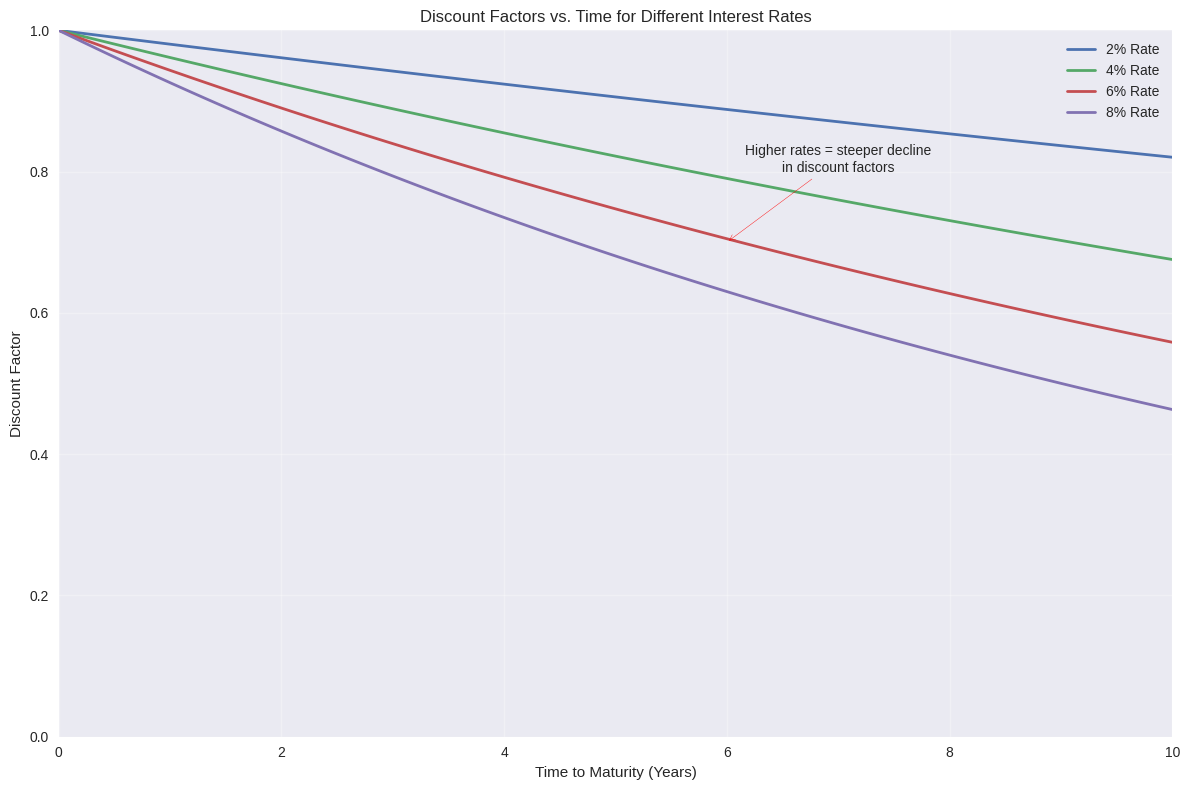
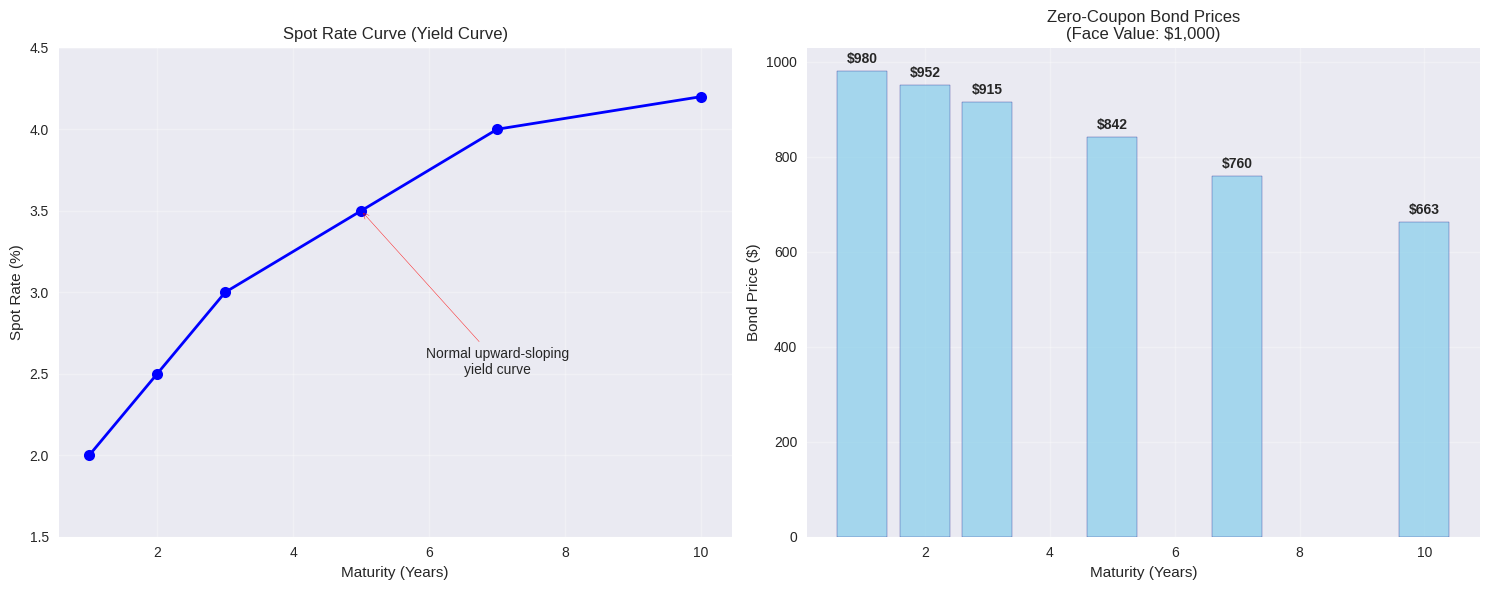
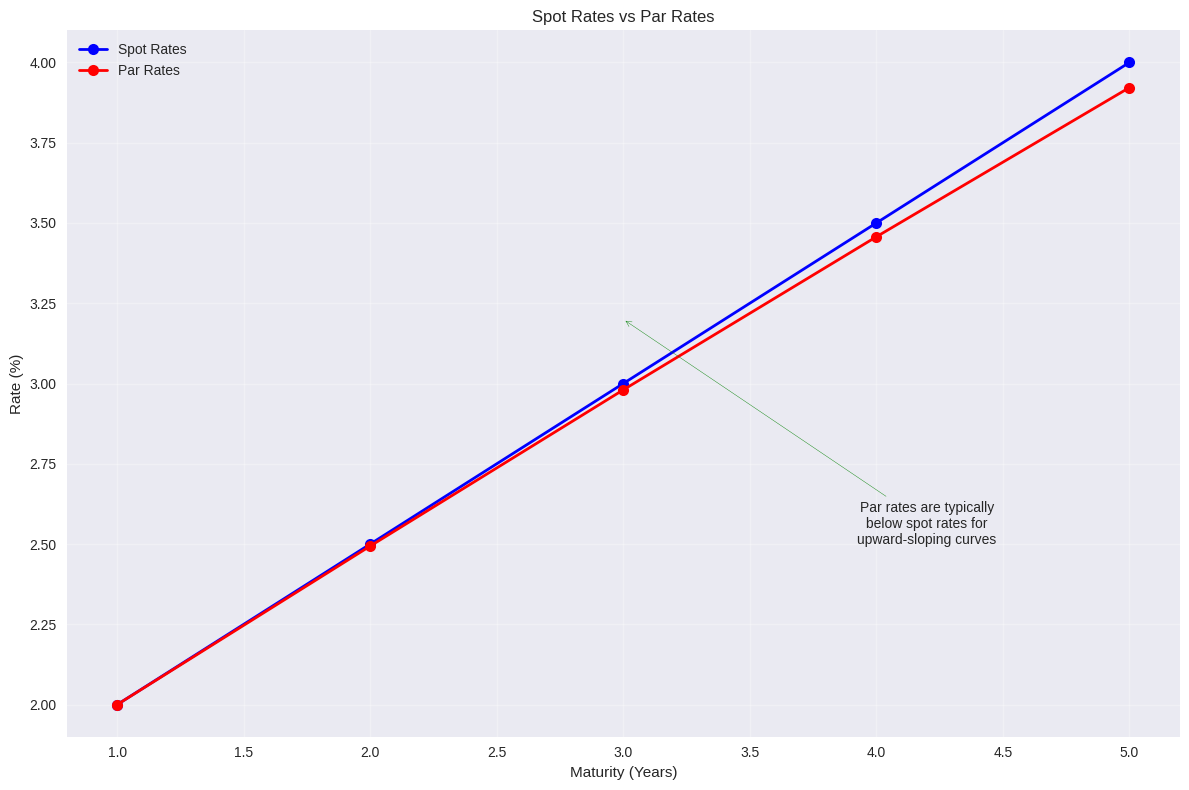
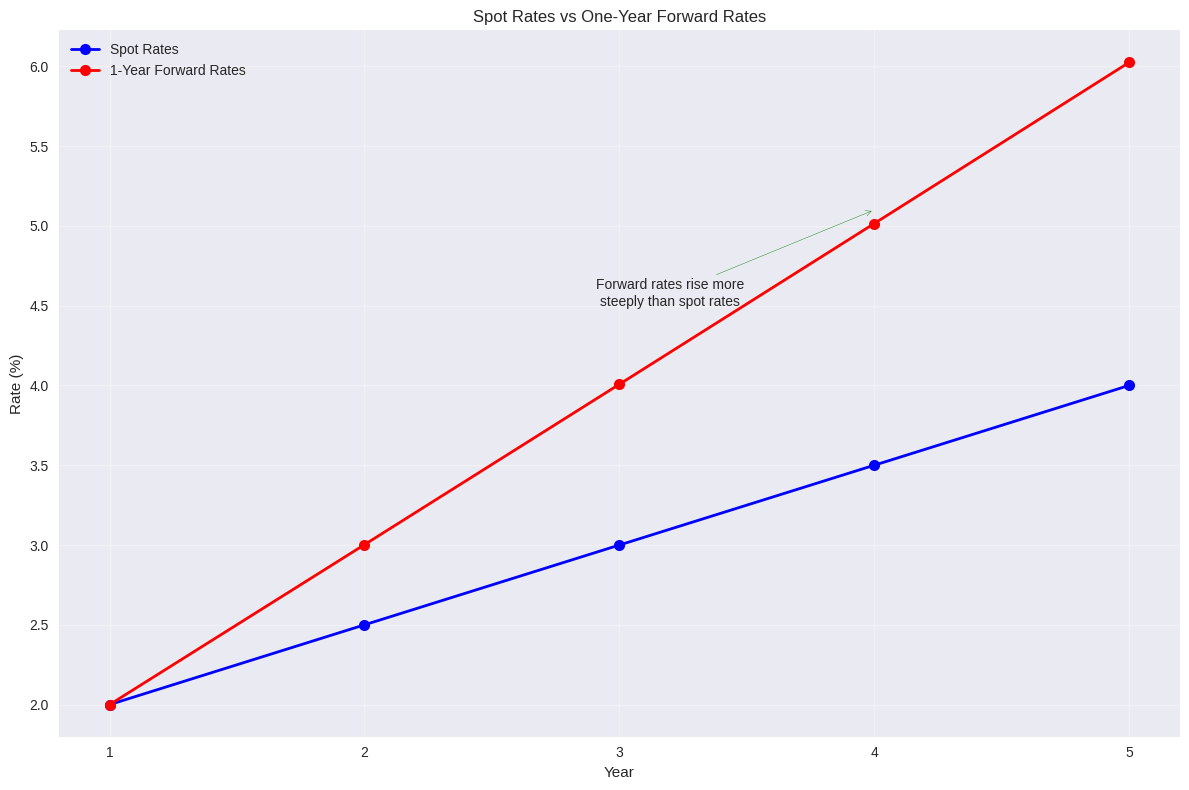
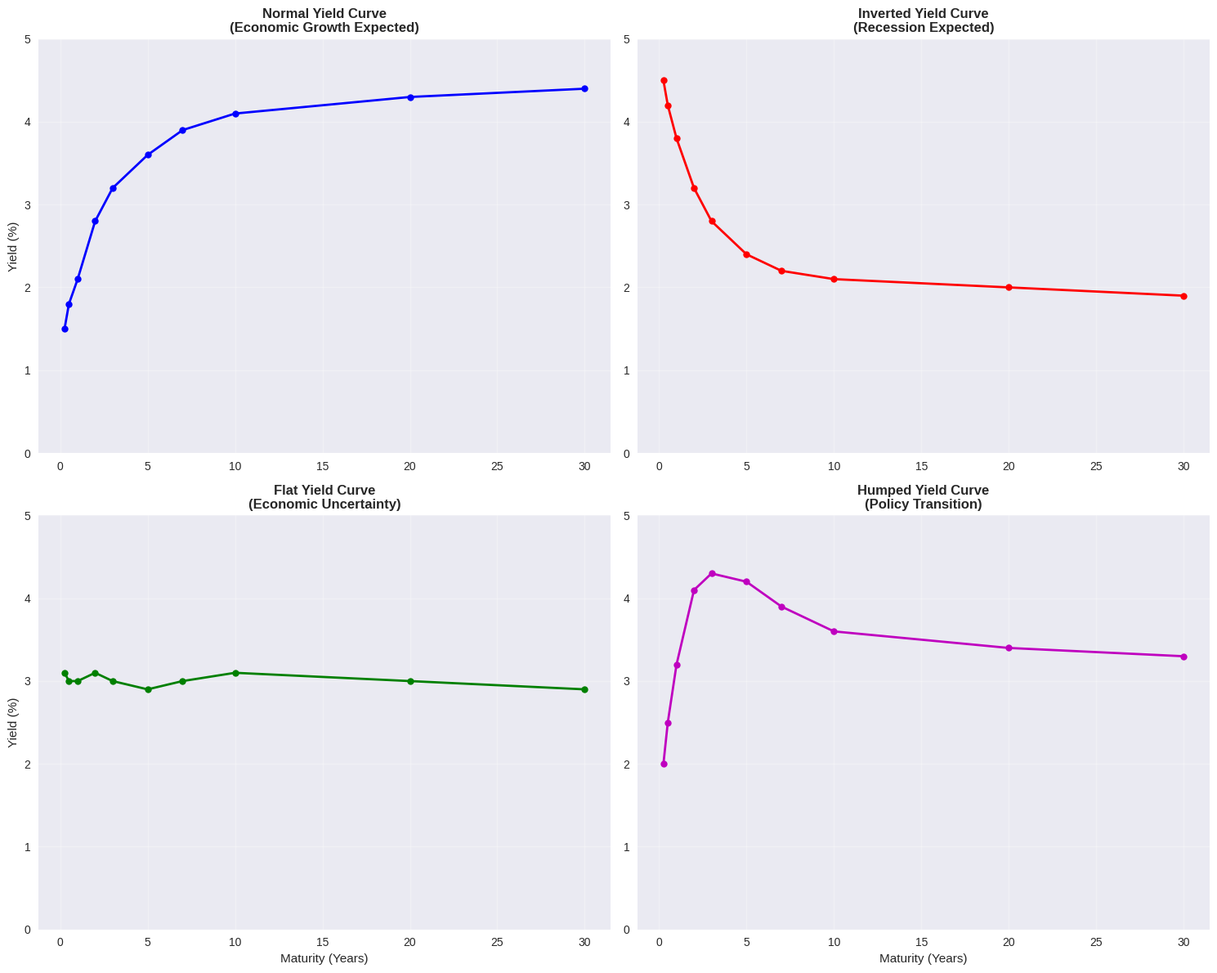
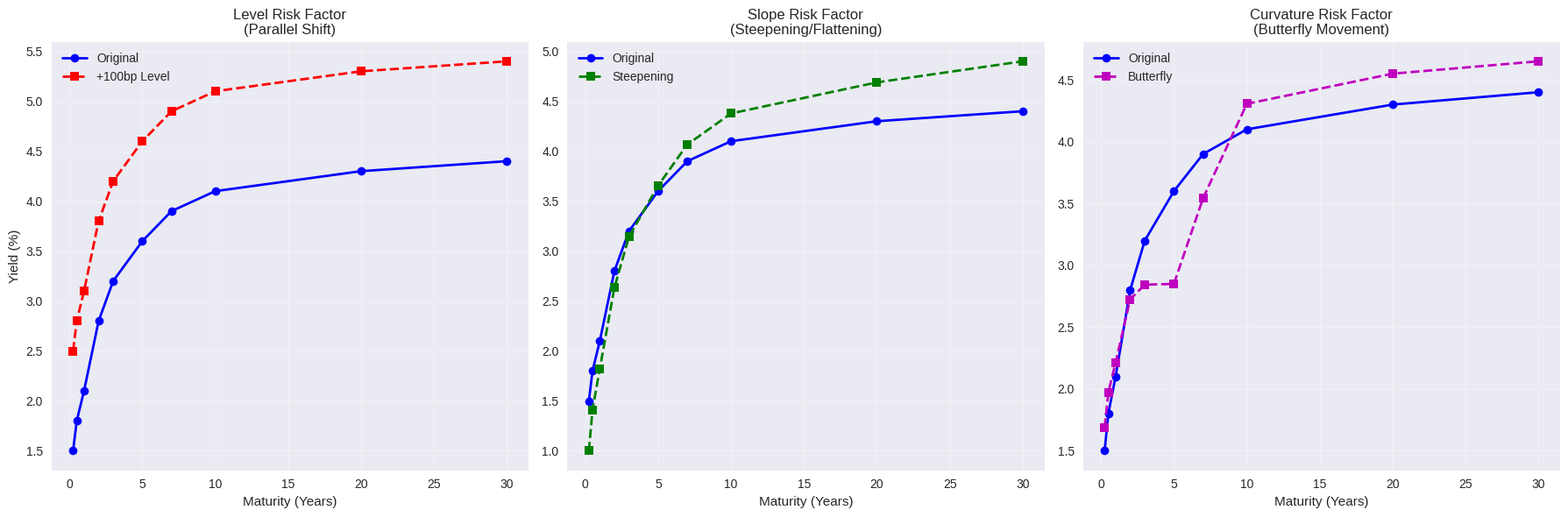
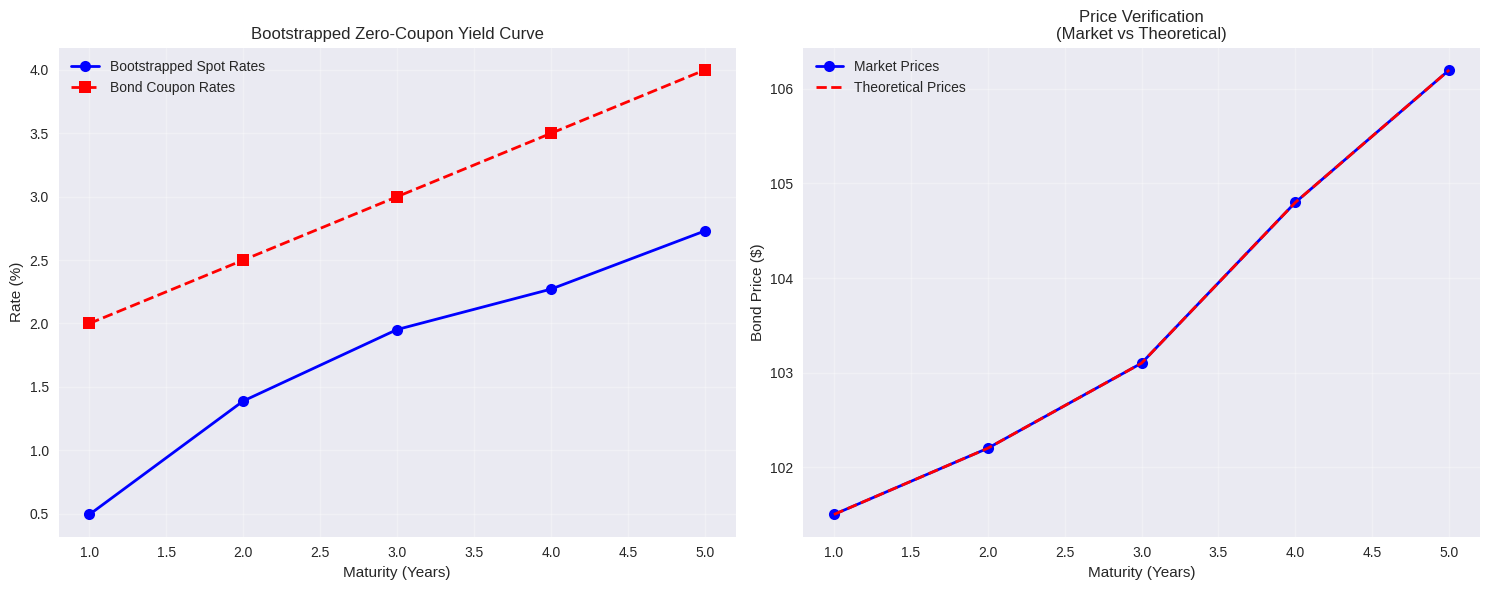
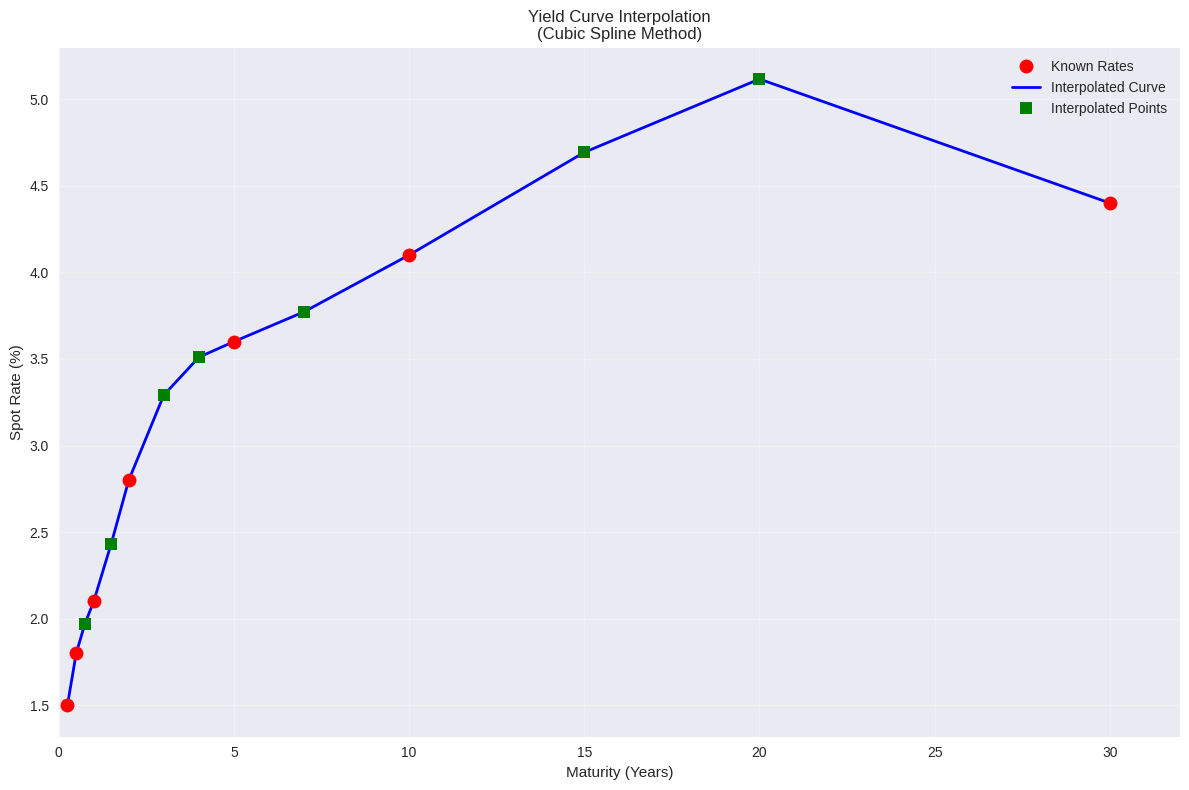

Python code for these plots, in order:
## Import necessary libraries
import numpy as np
import pandas as pd
import matplotlib.pyplot as plt
from scipy.optimize import newton
import warnings
warnings.filterwarnings('ignore')

# Set matplotlib style
plt.style.use('seaborn-v0_8')
plt.rcParams['figure.figsize'] = (12, 8)
plt.rcParams['font.size'] = 10

def discount_factor(rate, time):
    """
    Calculate discount factor given interest rate and time
    
    Parameters:
    rate (float): Annual interest rate (as decimal, e.g., 0.05 for 5%)
    time (float): Time to maturity in years
    
    Returns:
    float: Discount factor
    """
    return 1 / ((1 + rate) ** time)

# Example: Calculate discount factors for different time periods
rate = 0.04  # 4% annual rate
times = np.array([0.5, 1, 2, 3, 5, 7, 10])
discount_factors = [discount_factor(rate, t) for t in times]

# Create a DataFrame for better visualization
df_example = pd.DataFrame({
    'Time (Years)': times,
    'Discount Factor': discount_factors,
    'Present Value of $100': [df * 100 for df in discount_factors]
})

print("Discount Factors at 4% Annual Rate:")
print(df_example.round(4))

# Visualize how discount factors change with time for different interest rates
time_range = np.linspace(0, 10, 100)
rates = [0.02, 0.04, 0.06, 0.08]

plt.figure(figsize=(12, 8))
for rate in rates:
    dfs = [discount_factor(rate, t) for t in time_range]
    plt.plot(time_range, dfs, label=f'{rate*100:.0f}% Rate', linewidth=2)

plt.xlabel('Time to Maturity (Years)')
plt.ylabel('Discount Factor')
plt.title('Discount Factors vs. Time for Different Interest Rates')
plt.legend()
plt.grid(True, alpha=0.3)
plt.xlim(0, 10)
plt.ylim(0, 1)

# Add annotations
plt.annotate('Higher rates = steeper decline\nin discount factors', 
             xy=(6, 0.7), xytext=(7, 0.8),
             arrowprops=dict(arrowstyle='->', color='red'),
             fontsize=10, ha='center')

plt.tight_layout()
plt.show()

print("\nKey Insight: Higher interest rates lead to lower discount factors (steeper decline).")
print("This reflects the higher opportunity cost of money when rates are higher.")

def spot_rate_from_discount_factor(discount_factor, time):
    """
    Calculate spot rate from discount factor
    
    Parameters:
    discount_factor (float): Discount factor
    time (float): Time to maturity in years
    
    Returns:
    float: Spot rate (as decimal)
    """
    return (1 / discount_factor) ** (1 / time) - 1

def zero_coupon_bond_price(face_value, spot_rate, time):
    """
    Calculate zero-coupon bond price
    
    Parameters:
    face_value (float): Face value of the bond
    spot_rate (float): Spot rate (as decimal)
    time (float): Time to maturity in years
    
    Returns:
    float: Current price of the bond
    """
    return face_value / ((1 + spot_rate) ** time)

# Example: Zero-coupon bond pricing
face_value = 1000  # $1,000 face value
maturities = np.array([1, 2, 3, 5, 7, 10])
spot_rates = np.array([0.02, 0.025, 0.03, 0.035, 0.04, 0.042])  # Typical upward-sloping yield curve

bond_prices = [zero_coupon_bond_price(face_value, rate, maturity) 
               for rate, maturity in zip(spot_rates, maturities)]

zero_bond_data = pd.DataFrame({
    'Maturity (Years)': maturities,
    'Spot Rate (%)': spot_rates * 100,
    'Bond Price ($)': bond_prices,
    'Discount to Par (%)': [(face_value - price) / face_value * 100 for price in bond_prices]
})

print("Zero-Coupon Bond Pricing Example:")
print(f"Face Value: ${face_value:,}")
print(zero_bond_data.round(2))

# Visualize the spot rate curve (yield curve)
fig, (ax1, ax2) = plt.subplots(1, 2, figsize=(15, 6))

# Left plot: Spot rate curve
ax1.plot(maturities, spot_rates * 100, 'bo-', linewidth=2, markersize=8)
ax1.set_xlabel('Maturity (Years)')
ax1.set_ylabel('Spot Rate (%)')
ax1.set_title('Spot Rate Curve (Yield Curve)')
ax1.grid(True, alpha=0.3)
ax1.set_ylim(1.5, 4.5)

# Add curve shape annotation
ax1.annotate('Normal upward-sloping\nyield curve', 
             xy=(5, 3.5), xytext=(7, 2.5),
             arrowprops=dict(arrowstyle='->', color='red'),
             fontsize=10, ha='center')

# Right plot: Zero-coupon bond prices
ax2.bar(maturities, bond_prices, alpha=0.7, color='skyblue', edgecolor='navy')
ax2.set_xlabel('Maturity (Years)')
ax2.set_ylabel('Bond Price ($)')
ax2.set_title('Zero-Coupon Bond Prices\n(Face Value: $1,000)')
ax2.grid(True, alpha=0.3)

# Add price labels on bars
for i, (maturity, price) in enumerate(zip(maturities, bond_prices)):
    ax2.text(maturity, price + 10, f'${price:.0f}', ha='center', va='bottom', fontweight='bold')

plt.tight_layout()
plt.show()

print("\nKey Insights:")
print("1. Longer maturity bonds trade at deeper discounts to par")
print("2. The upward-sloping yield curve reflects higher rates for longer maturities")
print("3. Zero-coupon bonds are always priced below par (except at maturity)")

def calculate_par_rate(spot_rates, maturities, target_maturity):
    """
    Calculate par rate for a given maturity using spot rates
    
    Parameters:
    spot_rates (array): Array of spot rates for each year
    maturities (array): Array of maturities corresponding to spot rates
    target_maturity (int): Maturity for which to calculate par rate
    
    Returns:
    float: Par rate (as decimal)
    """
    # Get spot rates up to target maturity
    relevant_spots = spot_rates[:target_maturity]
    relevant_maturities = maturities[:target_maturity]
    
    # Calculate discount factors
    discount_factors = [discount_factor(rate, mat) for rate, mat in zip(relevant_spots, relevant_maturities)]
    
    # Calculate par rate using formula
    sum_dfs = sum(discount_factors)
    final_df = discount_factors[-1]
    
    par_rate = (1 - final_df) / sum_dfs
    return par_rate

def price_coupon_bond(face_value, coupon_rate, spot_rates, maturities):
    """
    Price a coupon-bearing bond using spot rates
    
    Parameters:
    face_value (float): Face value of bond
    coupon_rate (float): Annual coupon rate (as decimal)
    spot_rates (array): Array of spot rates
    maturities (array): Array of maturities
    
    Returns:
    float: Bond price
    """
    annual_coupon = coupon_rate * face_value
    
    # Present value of coupon payments
    pv_coupons = sum([annual_coupon / ((1 + rate) ** mat) 
                      for rate, mat in zip(spot_rates, maturities)])
    
    # Present value of principal repayment
    pv_principal = face_value / ((1 + spot_rates[-1]) ** maturities[-1])
    
    return pv_coupons + pv_principal

# Calculate par rates for different maturities
maturities_full = np.array([1, 2, 3, 4, 5])
spot_rates_full = np.array([0.02, 0.025, 0.03, 0.035, 0.04])

par_rates = []
for i, maturity in enumerate(maturities_full, 1):
    par_rate = calculate_par_rate(spot_rates_full, maturities_full, i)
    par_rates.append(par_rate)

par_rate_data = pd.DataFrame({
    'Maturity (Years)': maturities_full,
    'Spot Rate (%)': spot_rates_full * 100,
    'Par Rate (%)': [rate * 100 for rate in par_rates]
})

print("Par Rates vs Spot Rates:")
print(par_rate_data.round(3))

# Demonstrate that bonds with par rates trade at par
print("\nVerification: Bonds priced with par rates should trade at exactly $100 (par):")
print("=" * 80)

face_value = 100
for i, (maturity, par_rate) in enumerate(zip(maturities_full, par_rates)):
    # Use spot rates up to this maturity
    relevant_spots = spot_rates_full[:maturity]
    relevant_mats = maturities_full[:maturity]
    
    bond_price = price_coupon_bond(face_value, par_rate, relevant_spots, relevant_mats)
    
    print(f"{maturity}-Year Bond: Par Rate = {par_rate*100:.3f}%, Price = ${bond_price:.6f}")

# Visualize spot rates vs par rates
plt.figure(figsize=(12, 8))
plt.plot(maturities_full, spot_rates_full * 100, 'bo-', label='Spot Rates', linewidth=2, markersize=8)
plt.plot(maturities_full, [rate * 100 for rate in par_rates], 'ro-', label='Par Rates', linewidth=2, markersize=8)

plt.xlabel('Maturity (Years)')
plt.ylabel('Rate (%)')
plt.title('Spot Rates vs Par Rates')
plt.legend()
plt.grid(True, alpha=0.3)

# Add annotation about the relationship
plt.annotate('Par rates are typically\nbelow spot rates for\nupward-sloping curves', 
             xy=(3, 3.2), xytext=(4.2, 2.5),
             arrowprops=dict(arrowstyle='->', color='green'),
             fontsize=10, ha='center')

plt.tight_layout()
plt.show()

print("\nKey Insight: For upward-sloping yield curves, par rates are typically below spot rates.")
print("This is because the coupon payments in early years are discounted at lower rates.")

def calculate_forward_rate(spot_rate_1, maturity_1, spot_rate_2, maturity_2):
    """
    Calculate forward rate between two periods
    
    Parameters:
    spot_rate_1 (float): Spot rate for shorter maturity
    maturity_1 (float): Shorter maturity
    spot_rate_2 (float): Spot rate for longer maturity
    maturity_2 (float): Longer maturity
    
    Returns:
    float: Forward rate (as decimal)
    """
    return ((1 + spot_rate_2) ** maturity_2 / (1 + spot_rate_1) ** maturity_1) ** (1 / (maturity_2 - maturity_1)) - 1

def calculate_one_year_forwards(spot_rates, maturities):
    """
    Calculate one-year forward rates
    
    Parameters:
    spot_rates (array): Array of spot rates
    maturities (array): Array of maturities
    
    Returns:
    array: One-year forward rates
    """
    forwards = [spot_rates[0]]  # First forward is just the 1-year spot rate
    
    for i in range(1, len(spot_rates)):
        forward = calculate_forward_rate(spot_rates[i-1], maturities[i-1], 
                                       spot_rates[i], maturities[i])
        forwards.append(forward)
    
    return np.array(forwards)

# Calculate forward rates using our spot rate curve
forward_rates = calculate_one_year_forwards(spot_rates_full, maturities_full)

forward_data = pd.DataFrame({
    'Period': ['1Y', '1Y1Y', '1Y2Y', '1Y3Y', '1Y4Y'],
    'Description': ['Current 1-year rate', 
                   '1-year rate, 1 year forward',
                   '1-year rate, 2 years forward',
                   '1-year rate, 3 years forward',
                   '1-year rate, 4 years forward'],
    'Spot Rate (%)': spot_rates_full * 100,
    'Forward Rate (%)': forward_rates * 100
})

print("One-Year Forward Rates:")
print(forward_data.round(3))

# Visualize spot rates vs one-year forward rates
plt.figure(figsize=(12, 8))

years = np.arange(1, len(spot_rates_full) + 1)
plt.plot(years, spot_rates_full * 100, 'bo-', label='Spot Rates', linewidth=2, markersize=8)
plt.plot(years, forward_rates * 100, 'ro-', label='1-Year Forward Rates', linewidth=2, markersize=8)

plt.xlabel('Year')
plt.ylabel('Rate (%)')
plt.title('Spot Rates vs One-Year Forward Rates')
plt.legend()
plt.grid(True, alpha=0.3)
plt.xticks(years)

# Add annotations
plt.annotate('Forward rates rise more\nsteeply than spot rates', 
             xy=(4, 5.1), xytext=(3.2, 4.5),
             arrowprops=dict(arrowstyle='->', color='green'),
             fontsize=10, ha='center')

plt.tight_layout()
plt.show()

# Demonstrate forward rate relationship
print("\nForward Rate Verification:")
print("If you invest for 2 years at the 2-year spot rate vs.")
print("investing for 1 year then rolling over at the 1Y1Y forward rate:")
print("\nStrategy 1 (2-year spot):")
strategy1_return = (1 + spot_rates_full[1]) ** 2
print(f"$1 invested at {spot_rates_full[1]*100:.1f}% for 2 years = ${strategy1_return:.6f}")

print("\nStrategy 2 (1-year + 1Y1Y forward):")
strategy2_return = (1 + spot_rates_full[0]) * (1 + forward_rates[1])
print(f"$1 at {spot_rates_full[0]*100:.1f}% for 1 year, then at {forward_rates[1]*100:.2f}% for 1 year = ${strategy2_return:.6f}")

print(f"\nDifference: ${abs(strategy1_return - strategy2_return):.10f} (should be approximately zero)")

# Create examples of different yield curve shapes
maturities_curve = np.array([0.25, 0.5, 1, 2, 3, 5, 7, 10, 20, 30])

# Normal yield curve (current economic expansion)
normal_curve = np.array([1.5, 1.8, 2.1, 2.8, 3.2, 3.6, 3.9, 4.1, 4.3, 4.4])

# Inverted yield curve (recession expectations)
inverted_curve = np.array([4.5, 4.2, 3.8, 3.2, 2.8, 2.4, 2.2, 2.1, 2.0, 1.9])

# Flat yield curve (economic uncertainty)
flat_curve = np.array([3.1, 3.0, 3.0, 3.1, 3.0, 2.9, 3.0, 3.1, 3.0, 2.9])

# Humped yield curve (monetary policy transition)
humped_curve = np.array([2.0, 2.5, 3.2, 4.1, 4.3, 4.2, 3.9, 3.6, 3.4, 3.3])

# Create visualization
fig, ((ax1, ax2), (ax3, ax4)) = plt.subplots(2, 2, figsize=(15, 12))

# Normal curve
ax1.plot(maturities_curve, normal_curve, 'b-o', linewidth=2, markersize=6)
ax1.set_title('Normal Yield Curve\n(Economic Growth Expected)', fontweight='bold')
ax1.set_ylabel('Yield (%)')
ax1.grid(True, alpha=0.3)
ax1.set_ylim(0, 5)

# Inverted curve
ax2.plot(maturities_curve, inverted_curve, 'r-o', linewidth=2, markersize=6)
ax2.set_title('Inverted Yield Curve\n(Recession Expected)', fontweight='bold')
ax2.grid(True, alpha=0.3)
ax2.set_ylim(0, 5)

# Flat curve
ax3.plot(maturities_curve, flat_curve, 'g-o', linewidth=2, markersize=6)
ax3.set_title('Flat Yield Curve\n(Economic Uncertainty)', fontweight='bold')
ax3.set_xlabel('Maturity (Years)')
ax3.set_ylabel('Yield (%)')
ax3.grid(True, alpha=0.3)
ax3.set_ylim(0, 5)

# Humped curve
ax4.plot(maturities_curve, humped_curve, 'm-o', linewidth=2, markersize=6)
ax4.set_title('Humped Yield Curve\n(Policy Transition)', fontweight='bold')
ax4.set_xlabel('Maturity (Years)')
ax4.grid(True, alpha=0.3)
ax4.set_ylim(0, 5)

plt.tight_layout()
plt.show()

# Calculate and display curve statistics
curves_data = {
    'Normal': normal_curve,
    'Inverted': inverted_curve,
    'Flat': flat_curve,
    'Humped': humped_curve
}

print("Yield Curve Statistics:")
print("=" * 60)
for name, curve in curves_data.items():
    slope_2_10 = curve[7] - curve[2]  # 10Y - 1Y spread
    steepness = curve[-1] - curve[0]  # 30Y - 3M spread
    print(f"{name:>8}: 10Y-1Y Spread = {slope_2_10:+5.1f}bp, 30Y-3M Spread = {steepness:+5.1f}bp")

# Demonstrate yield curve risk factors
base_curve = normal_curve.copy()

# Level shift: +100bp parallel shift
level_shift = base_curve + 1.0

# Slope change: steepening (short rates -50bp, long rates +50bp)
slope_change = base_curve.copy()
steepening_factor = np.linspace(-0.5, 0.5, len(maturities_curve))
slope_change += steepening_factor

# Curvature change: butterfly (short and long rates +25bp, medium rates -50bp)
curvature_change = base_curve.copy()
# Create a butterfly pattern
butterfly_factor = -2 * np.exp(-((maturities_curve - 5) ** 2) / 8) + 0.5
curvature_change += butterfly_factor * 0.5

# Visualize the risk factors
fig, (ax1, ax2, ax3) = plt.subplots(1, 3, figsize=(18, 6))

# Level shift
ax1.plot(maturities_curve, base_curve, 'b-o', label='Original', linewidth=2)
ax1.plot(maturities_curve, level_shift, 'r--s', label='+100bp Level', linewidth=2)
ax1.set_title('Level Risk Factor\n(Parallel Shift)')
ax1.set_xlabel('Maturity (Years)')
ax1.set_ylabel('Yield (%)')
ax1.legend()
ax1.grid(True, alpha=0.3)

# Slope change
ax2.plot(maturities_curve, base_curve, 'b-o', label='Original', linewidth=2)
ax2.plot(maturities_curve, slope_change, 'g--s', label='Steepening', linewidth=2)
ax2.set_title('Slope Risk Factor\n(Steepening/Flattening)')
ax2.set_xlabel('Maturity (Years)')
ax2.legend()
ax2.grid(True, alpha=0.3)

# Curvature change
ax3.plot(maturities_curve, base_curve, 'b-o', label='Original', linewidth=2)
ax3.plot(maturities_curve, curvature_change, 'm--s', label='Butterfly', linewidth=2)
ax3.set_title('Curvature Risk Factor\n(Butterfly Movement)')
ax3.set_xlabel('Maturity (Years)')
ax3.legend()
ax3.grid(True, alpha=0.3)

plt.tight_layout()
plt.show()

print("Yield Curve Risk Factors:")
print("1. LEVEL: Affects all maturities equally (monetary policy, inflation expectations)")
print("2. SLOPE: Affects short vs long rates differently (economic growth, term premium)")
print("3. CURVATURE: Affects the bend in the curve (supply/demand, convexity hedging)")

def bootstrap_yield_curve(bond_data):
    """
    Bootstrap a zero-coupon yield curve from coupon bond data
    
    Parameters:
    bond_data (DataFrame): DataFrame with columns 'maturity', 'coupon_rate', 'price'
    
    Returns:
    DataFrame: Bootstrapped spot rates
    """
    # Sort by maturity
    bond_data = bond_data.sort_values('maturity')
    
    spot_rates = []
    face_value = 100  # Assume par value of 100
    
    for i, row in bond_data.iterrows():
        maturity = row['maturity']
        coupon_rate = row['coupon_rate']
        price = row['price']
        annual_coupon = coupon_rate * face_value
        
        if maturity == 1:
            # For 1-year bond, solve directly
            # price = (coupon + face_value) / (1 + r1)
            spot_rate = (annual_coupon + face_value) / price - 1
        else:
            # For multi-year bonds, use previously calculated spot rates
            # Define function to solve for spot rate
            def bond_price_equation(r_n):
                pv = 0
                # Present value of intermediate coupon payments
                for year in range(1, int(maturity)):
                    pv += annual_coupon / ((1 + spot_rates[year-1]) ** year)
                # Present value of final payment
                pv += (annual_coupon + face_value) / ((1 + r_n) ** maturity)
                return pv - price
            
            # Solve for the spot rate
            spot_rate = newton(bond_price_equation, 0.05)  # Initial guess of 5%
        
        spot_rates.append(spot_rate)
    
    return pd.DataFrame({
        'maturity': bond_data['maturity'].values,
        'spot_rate': spot_rates
    })

# Create sample bond data for bootstrapping
sample_bonds = pd.DataFrame({
    'maturity': [1, 2, 3, 4, 5],
    'coupon_rate': [0.02, 0.025, 0.03, 0.035, 0.04],  # Annual coupon rates
    'price': [101.5, 102.2, 103.1, 104.8, 106.2]      # Market prices
})

print("Input Bond Data for Bootstrapping:")
print(sample_bonds.round(3))

# Bootstrap the yield curve
bootstrapped_curve = bootstrap_yield_curve(sample_bonds)

print("\nBootstrapped Spot Rates:")
print(bootstrapped_curve.round(4))

# Verify the bootstrapping by pricing the original bonds using bootstrapped rates
def verify_bootstrap(bond_data, spot_rates_df):
    """
    Verify bootstrapping by repricing bonds using calculated spot rates
    """
    verification_results = []
    face_value = 100
    
    for i, bond in bond_data.iterrows():
        maturity = bond['maturity']
        coupon_rate = bond['coupon_rate']
        market_price = bond['price']
        annual_coupon = coupon_rate * face_value
        
        # Calculate theoretical price using spot rates
        theoretical_price = 0
        for year in range(1, int(maturity) + 1):
            spot_rate = spot_rates_df[spot_rates_df['maturity'] == year]['spot_rate'].iloc[0]
            if year == maturity:
                cash_flow = annual_coupon + face_value
            else:
                cash_flow = annual_coupon
            theoretical_price += cash_flow / ((1 + spot_rate) ** year)
        
        verification_results.append({
            'maturity': maturity,
            'coupon_rate': coupon_rate * 100,
            'market_price': market_price,
            'theoretical_price': theoretical_price,
            'difference': theoretical_price - market_price
        })
    
    return pd.DataFrame(verification_results)

# Verify the bootstrapping
verification = verify_bootstrap(sample_bonds, bootstrapped_curve)

print("Bootstrapping Verification:")
print("(Theoretical prices should match market prices)")
print("=" * 70)
print(verification.round(6))

# Visualize the bootstrapped curve
fig, (ax1, ax2) = plt.subplots(1, 2, figsize=(15, 6))

# Left plot: Bootstrapped spot rates
ax1.plot(bootstrapped_curve['maturity'], bootstrapped_curve['spot_rate'] * 100, 
         'bo-', linewidth=2, markersize=8, label='Bootstrapped Spot Rates')
ax1.plot(sample_bonds['maturity'], sample_bonds['coupon_rate'] * 100, 
         'rs--', linewidth=2, markersize=8, label='Bond Coupon Rates')
ax1.set_xlabel('Maturity (Years)')
ax1.set_ylabel('Rate (%)')
ax1.set_title('Bootstrapped Zero-Coupon Yield Curve')
ax1.legend()
ax1.grid(True, alpha=0.3)

# Right plot: Price verification
ax2.plot(verification['maturity'], verification['market_price'], 
         'bo-', linewidth=2, markersize=8, label='Market Prices')
ax2.plot(verification['maturity'], verification['theoretical_price'], 
         'rx--', linewidth=2, markersize=8, label='Theoretical Prices')
ax2.set_xlabel('Maturity (Years)')
ax2.set_ylabel('Bond Price ($)')
ax2.set_title('Price Verification\n(Market vs Theoretical)')
ax2.legend()
ax2.grid(True, alpha=0.3)

plt.tight_layout()
plt.show()

max_error = verification['difference'].abs().max()
print(f"\nMaximum pricing error: ${max_error:.8f}")
print("(Should be very close to zero for successful bootstrap)")

# Demonstrate interpolation for missing maturities
from scipy.interpolate import interp1d

def interpolate_yield_curve(known_maturities, known_rates, target_maturities, method='cubic'):
    """
    Interpolate yield curve for missing maturities
    
    Parameters:
    known_maturities (array): Maturities with known rates
    known_rates (array): Known spot rates
    target_maturities (array): Maturities needing interpolation
    method (str): Interpolation method ('linear', 'cubic', etc.)
    
    Returns:
    array: Interpolated rates
    """
    interpolator = interp1d(known_maturities, known_rates, kind=method, 
                           fill_value='extrapolate')
    return interpolator(target_maturities)

# Create a more realistic scenario with missing maturities
known_maturities = np.array([0.25, 0.5, 1, 2, 5, 10, 30])
known_rates = np.array([1.5, 1.8, 2.1, 2.8, 3.6, 4.1, 4.4]) / 100

# Target maturities (including missing ones)
all_maturities = np.array([0.25, 0.5, 0.75, 1, 1.5, 2, 3, 4, 5, 7, 10, 15, 20, 30])

# Interpolate missing rates
interpolated_rates = interpolate_yield_curve(known_maturities, known_rates, all_maturities)

# Visualize interpolation
plt.figure(figsize=(12, 8))
plt.plot(known_maturities, known_rates * 100, 'ro', markersize=10, label='Known Rates', zorder=3)
plt.plot(all_maturities, interpolated_rates * 100, 'b-', linewidth=2, label='Interpolated Curve')
plt.plot(all_maturities, interpolated_rates * 100, 'b.', markersize=6, alpha=0.7)

# Highlight interpolated points
missing_mask = ~np.isin(all_maturities, known_maturities)
plt.plot(all_maturities[missing_mask], interpolated_rates[missing_mask] * 100, 
         'gs', markersize=8, label='Interpolated Points', zorder=2)

plt.xlabel('Maturity (Years)')
plt.ylabel('Spot Rate (%)')
plt.title('Yield Curve Interpolation\n(Cubic Spline Method)')
plt.legend()
plt.grid(True, alpha=0.3)
plt.xlim(0, 32)

plt.tight_layout()
plt.show()

# Display interpolation results
interpolation_results = pd.DataFrame({
    'Maturity': all_maturities,
    'Rate (%)': interpolated_rates * 100,
    'Type': ['Known' if mat in known_maturities else 'Interpolated' 
             for mat in all_maturities]
})

print("Yield Curve Interpolation Results:")
print(interpolation_results.round(3))
